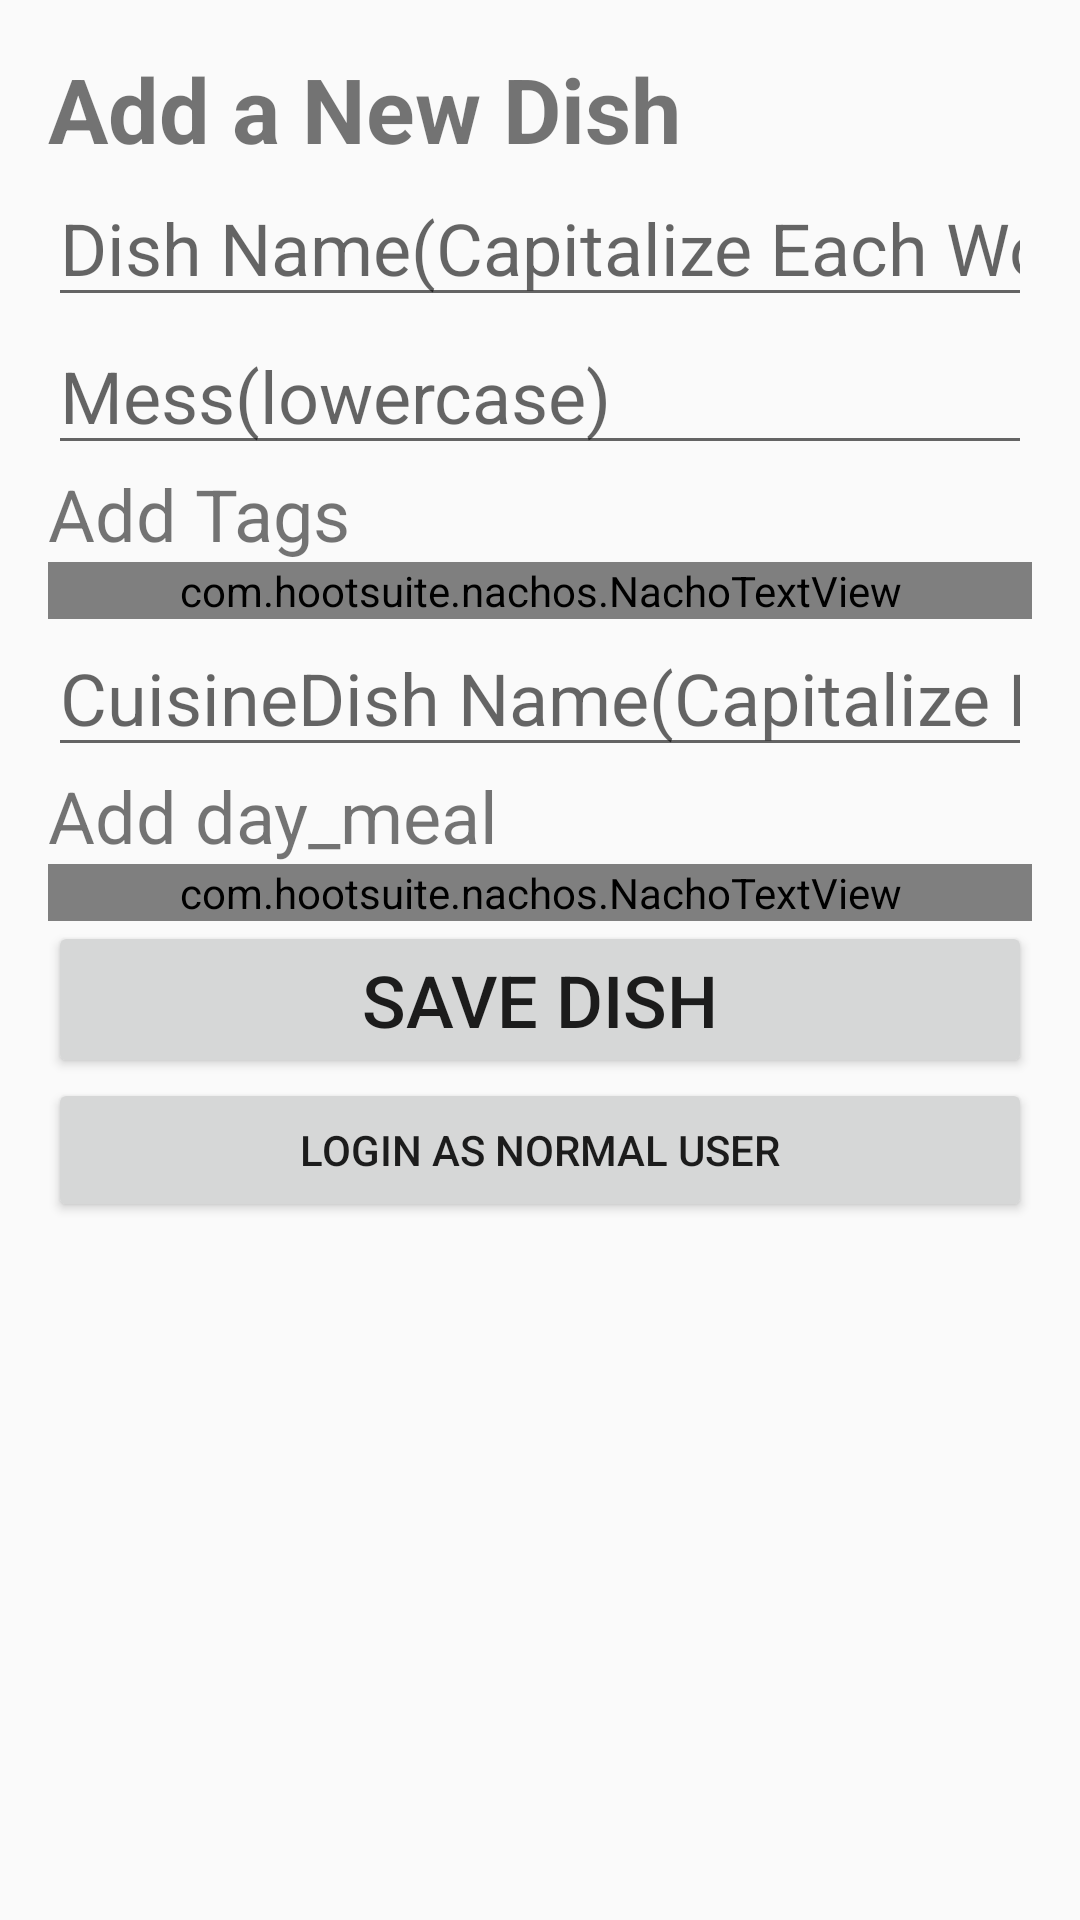

Write the Android layout XML for this screen, with the resource values it uses.
<!-- AndroidManifest.xml: application theme AppTheme -->
<!-- res/layout/activity_admin_data_entry.xml -->
<?xml version="1.0" encoding="utf-8"?>
<LinearLayout xmlns:android="http://schemas.android.com/apk/res/android"
    xmlns:app="http://schemas.android.com/apk/res-auto"
    xmlns:tools="http://schemas.android.com/tools"
    android:layout_width="match_parent"
    android:layout_height="match_parent"
    android:orientation="vertical"
    android:padding="16dp">

    <TextView
        android:layout_width="wrap_content"
        android:layout_height="wrap_content"
        android:text="Add a New Dish"
        android:textSize="30sp"
        android:textStyle="bold" />

    <EditText
        android:id="@+id/edit_text_dish_name"
        android:layout_width="match_parent"
        android:layout_height="wrap_content"
        android:hint="Dish Name(Capitalize Each Word)"
        android:inputType="text"
        android:textSize="24sp" />

    <EditText
        android:id="@+id/edit_text_mess_name"
        android:layout_width="match_parent"
        android:layout_height="wrap_content"
        android:hint="Mess(lowercase)"
        android:inputType="text"
        android:textSize="24sp" />

    <TextView
        android:layout_width="wrap_content"
        android:layout_height="wrap_content"
        android:text="Add Tags"
        android:textSize="24sp" />

    <com.hootsuite.nachos.NachoTextView
        android:id="@+id/tag_text_input"
        android:layout_width="match_parent"
        android:layout_height="wrap_content"
        android:textSize="24sp" />

    <EditText
        android:id="@+id/edit_text_cuisine_name"
        android:layout_width="match_parent"
        android:layout_height="wrap_content"
        android:hint="CuisineDish Name(Capitalize Each Word)"
        android:inputType="text"
        android:textSize="24sp" />

    <TextView
        android:layout_width="wrap_content"
        android:layout_height="wrap_content"
        android:text="Add day_meal"
        android:textSize="24sp" />

    <com.hootsuite.nachos.NachoTextView
        android:id="@+id/tag_day_meal"
        android:layout_width="match_parent"
        android:layout_height="wrap_content"
        android:textSize="24sp" />

    <Button
        android:layout_width="match_parent"
        android:layout_height="wrap_content"
        android:onClick="saveDish"
        android:text="Save Dish"
        android:textSize="24sp" />







    <Button
        android:id="@+id/login_Button"
        android:layout_width="match_parent"
        android:layout_height="wrap_content"
        android:text="Login as Normal User"
        android:textSize="14sp" />

    <androidx.core.widget.NestedScrollView
        android:layout_width="match_parent"
        android:layout_height="wrap_content">
        <TextView
            android:layout_width="wrap_content"
            android:layout_height="wrap_content"
            android:id="@+id/text_view_data"
            android:textSize="20sp" />
    </androidx.core.widget.NestedScrollView>





</LinearLayout>
<!-- resources referenced by this layout -->
<resources>
  <style name="AppTheme" parent="Theme.AppCompat.Light.DarkActionBar">
          
          <item name="colorPrimary">#3E3C3C</item>
          <item name="colorPrimaryDark">@color/colorPrimaryDark</item>
          <item name="colorAccent">@color/colorAccent</item>
      </style>
  <color name="colorPrimaryDark">#3700B3</color>
  <color name="colorAccent">#03DAC5</color>
</resources>
